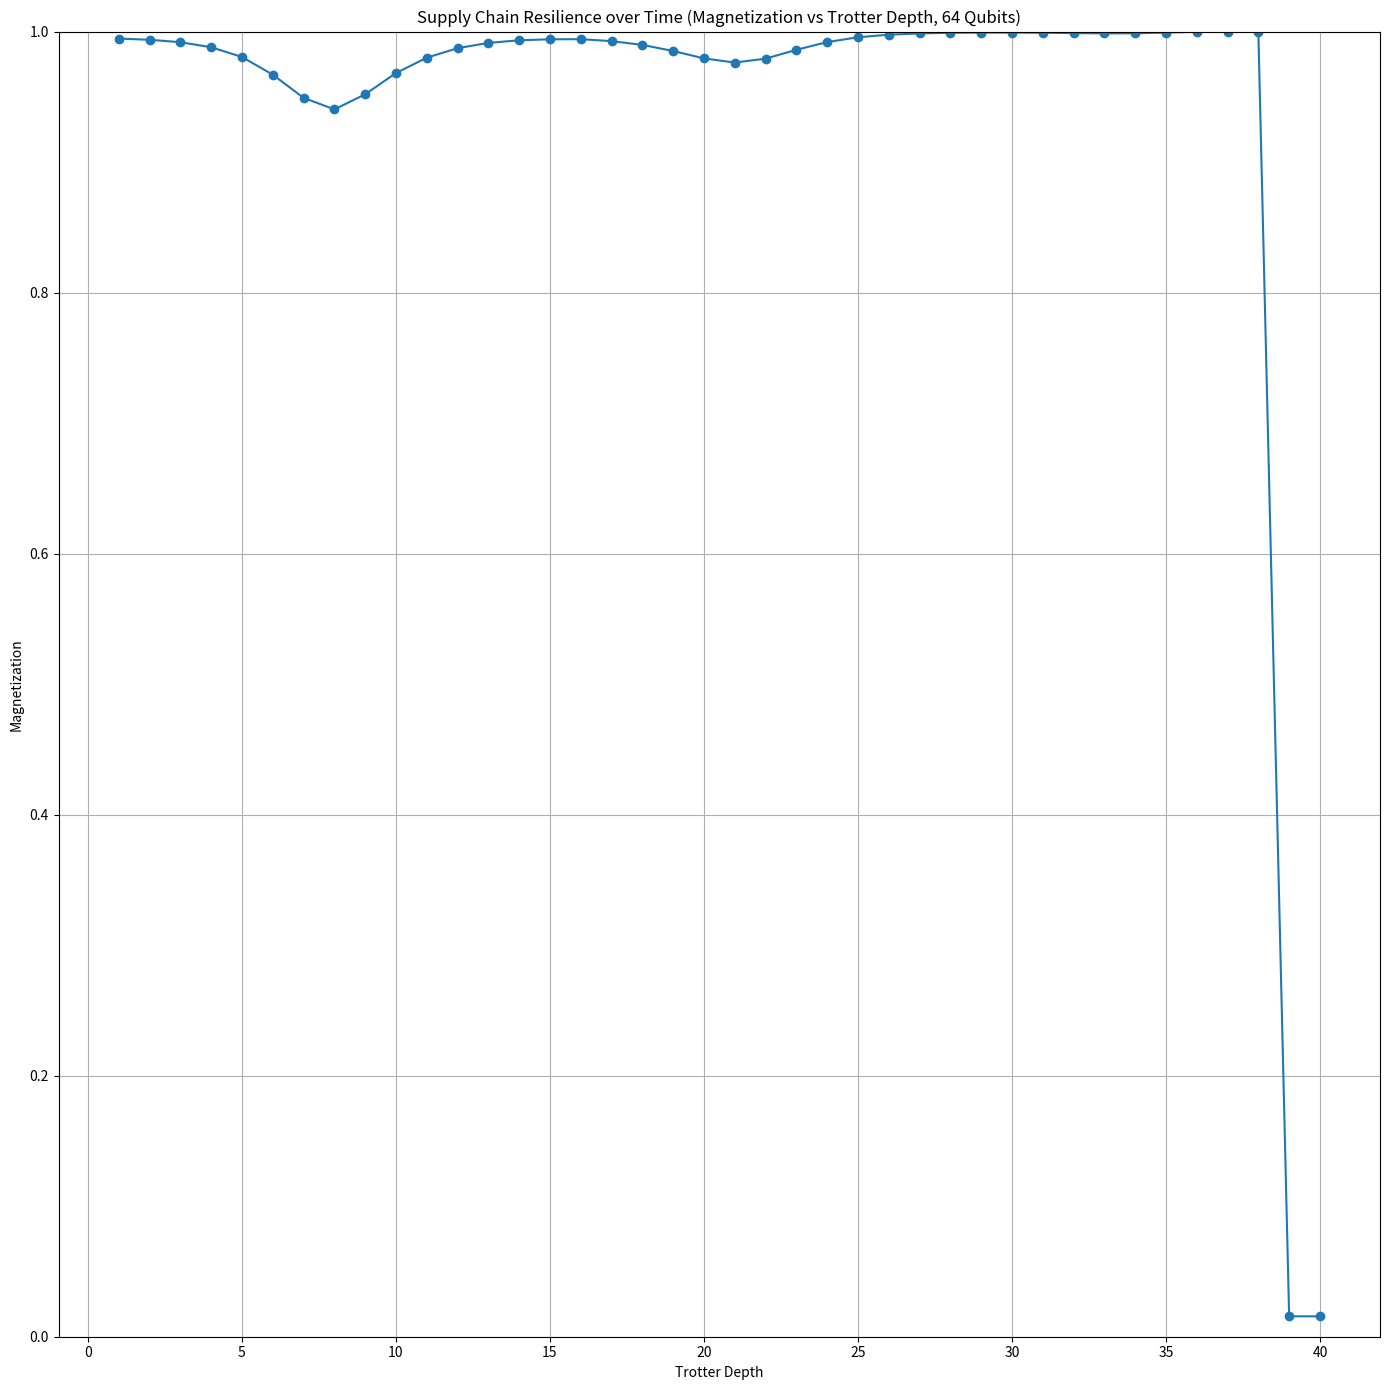

Python code for this plot:
# supply_chain.py
# [redacted]

import math
import numpy as np
import matplotlib.pyplot as plt


# Calculate various statistics based on comparison between ideal (Trotterized) and approximate (continuum) measurement distributions.
def calc_stats(n_rows, n_cols, ideal_probs, counts, bias, model, shots, depth):
    # For QV, we compare probabilities of (ideal) "heavy outputs."
    # If the probability is above 2/3, the protocol certifies/passes the qubit width.
    n = n_rows * n_cols
    n_pow = 2**n
    threshold = statistics.median(ideal_probs)
    u_u = statistics.mean(ideal_probs)
    numer = 0
    denom = 0
    diff_sqr = 0
    sum_hog_counts = 0
    experiment = [0] * n_pow
    # total = 0
    for i in range(n_pow):
        ideal = ideal_probs[i]

        count = counts[i] if i in counts else 0
        count /= shots

        # How many bits are 1, in the basis state?
        hamming_weight = hamming_distance(i, 0, n)
        # How closely grouped are "like" bits to "like"?
        expected_closeness = expected_closeness_weight(n_rows, n_cols, hamming_weight)
        # When we add all "closeness" possibilities for the particular Hamming weight, we should maintain the (n+1) mean probability dimensions.
        normed_closeness = (1 + closeness_like_bits(i, n_rows, n_cols)) / (
            1 + expected_closeness
        )
        # If we're also using conventional simulation, use a normalized weighted average that favors the (n+1)-dimensional model at later times.
        # The (n+1)-dimensional marginal probability is the product of a function of Hamming weight and "closeness," split among all basis states with that specific Hamming weight.
        count = (1 - model) * count + model * normed_closeness * bias[
            hamming_weight
        ] / math.comb(n, hamming_weight)

        # You can make sure this still adds up to 1.0, to show the distribution is normalized:
        # total += count

        experiment[i] = int(count * shots)

        # QV / HOG
        if ideal > threshold:
            sum_hog_counts += count * shots

        # L2 distance
        diff_sqr += (ideal - count) ** 2

        # XEB / EPLG
        ideal_centered = ideal - u_u
        denom += ideal_centered * ideal_centered
        numer += ideal_centered * (count - u_u)

    l2_similarity = 1 - diff_sqr ** (1 / 2)
    hog_prob = sum_hog_counts / shots

    xeb = numer / denom

    # This should be ~1.0, if we're properly normalized.
    # print("Distribution total: " + str(total))

    return {
        "qubits": n,
        "depth": depth,
        "l2_similarity": float(l2_similarity),
        "hog_prob": hog_prob,
        "xeb": xeb,
    }


# By Gemini (Google Search AI)
def int_to_bitstring(integer, length):
    return bin(integer)[2:].zfill(length)


# [redacted]
def closeness_like_bits(perm, n_rows, n_cols):
    """
    Compute closeness-of-like-bits metric C(state) for a given bitstring on an LxL toroidal grid.

    Parameters:
        perm: integer representing basis state, bit-length n_rows * n_cols
        n_rows: row count of torus
        n_cols: column count of torus

    Returns:
        normalized_closeness: float, in [-1, +1]
            +1 means all neighbors are like-like, -1 means all neighbors are unlike
    """
    # reshape the bitstring into LxL grid
    bitstring = list(int_to_bitstring(perm, n_rows * n_cols))
    grid = np.array(bitstring).reshape((n_rows, n_cols))
    total_edges = 0
    like_count = 0

    # iterate over each site, count neighbors (right and down to avoid double-count)
    for i in range(n_rows):
        for j in range(n_cols):
            s = grid[i, j]

            # right neighbor (wrap around)
            s_right = grid[i, (j + 1) % n_cols]
            like_count += 1 if s == s_right else -1
            total_edges += 1

            # down neighbor (wrap around)
            s_down = grid[(i + 1) % n_rows, j]
            like_count += 1 if s == s_down else -1
            total_edges += 1

    # normalize
    normalized_closeness = like_count / total_edges
    return normalized_closeness


# By Elara (OpenAI custom GPT)
def expected_closeness_weight(n_rows, n_cols, hamming_weight):
    L = n_rows * n_cols
    same_pairs = math.comb(hamming_weight, 2) + math.comb(L - hamming_weight, 2)
    total_pairs = math.comb(L, 2)
    mu_k = same_pairs / total_pairs
    return 2 * mu_k - 1  # normalized closeness in [-1,1]


# By Elara (OpenAI custom GPT)
def hamming_distance(s1, s2, n):
    return sum(
        ch1 != ch2 for ch1, ch2 in zip(int_to_bitstring(s1, n), int_to_bitstring(s2, n))
    )


def simulate_tfim(
    J_func,
    h_func,
    n_qubits=64,
    n_steps=20,
    delta_t=0.1,
    theta=[],
    delta_theta=[],
    t2=1.0,
    omega=3 * math.pi / 2,
):
    magnetizations = []

    for step in range(n_steps):
        t = step * delta_t
        J_t = J_func(t)
        h_t = h_func(t)

        # compute magnetization per qubit, then average
        mag_per_qubit = []

        for q in range(n_qubits):
            # gather local couplings for qubit q
            J_vals = [J_t[q, j] for j in range(n_qubits) if (j != q) and (abs(J_t[q, j]) > 1e-12)]
            h_val = h_t[q] if abs(h_t[q]) > 1e-12 else None

            if not J_vals or h_val is None:
                # trivial cases
                if h_val is None:
                    mag_per_qubit.append(1.0)  # effectively pinned in Z
                else:
                    # J_vals is None
                    mag_per_qubit.append(0.0)  # no coupling
                continue

            J_eff = np.mean(J_vals)
            h_eff = h_val

            # compute p_i using your same formula
            sin_delta_theta = math.sin(delta_theta[q])
            if t2 > 0.0:
                p_i = (
                    (2 ** (abs(J_eff / h_eff) - 1))
                    * (
                        1
                        + sin_delta_theta
                        * math.cos(J_eff * omega * t + theta[q])
                        / ((1 + math.sqrt(t / t2)) if t2 > 0 else 1)
                    )
                    - 1 / 2
                )
            else:
                p_i = (2 ** (abs(J_eff / h_eff) - 1)) - 1 / 2

            # compute d_magnetization for this qubit
            if p_i >= 1024:
                m_i = 1.0
            else:
                tot_n = 0.0
                m_sum = 0.0
                for k in range(n_qubits + 1):
                    if (p_i * k) >= 1024:
                        m_i = 1.0
                        tot_n = 1.0
                        break
                    n_val = 1.0 / (n_qubits * (2 ** (p_i * k)))
                    if n_val == float("inf"):
                        m_i = 1.0
                        tot_n = 1.0
                        break
                    m = (n_qubits - (k << 1)) / n_qubits
                    m_sum += n_val * m
                    tot_n += n_val
                m_i = m_sum / tot_n if tot_n > 0 else 0.0

            # adjust for sign of local J_eff (antiferromagnetism)
            if J_eff > 0:
                m_i = -m_i

            mag_per_qubit.append(m_i)

        # combine per-qubit magnetizations (e.g., average)
        step_mag = float(np.mean(mag_per_qubit))
        magnetizations.append(step_mag)

    return magnetizations


# Dynamic J(t) generator
def generate_Jt(n_nodes, t):
    J = np.zeros((n_nodes, n_nodes))

    # Base ring topology
    for i in range(n_nodes):
        J[i, (i + 1) % n_nodes] = -1.0
        J[(i + 1) % n_nodes, i] = -1.0

    # Simulate disruption:
    if t >= 0.5 and t < 1.0:
        # "Port 3" temporarily fails → remove its coupling
        J[2, 3] = J[3, 2] = 1e-10
    if t >= 1.0 and t < 1.5:
        # Alternate weak link opens between 1 and 4
        J[1, 4] = J[4, 1] = -0.3

    # Restoration: after step 15, port 3 recovers
    if t >= 1.5:
        J[2, 3] = J[3, 2] = -1.0

    return J


def generate_ht(n_nodes, t):
    # We can program h(q, t) for spatial-temporal locality.
    h = np.zeros(n_nodes)
    # Time-varying transverse field
    c = 0.5 * np.cos(t * math.pi / 10)
    # We can program for spatial locality, but we don't.
    #  n_sqrt = math.sqrt(n_nodes)
    for i in range(n_nodes):
        # "Longitude"-dependent severity (arbitrary)
        # h[i] = ((i % n_sqrt) / n_sqrt) * c
        h[i] = c

    return h


if __name__ == "__main__":
    # Example usage
    n_qubits = 64
    n_steps = 40
    delta_t = 0.1
    theta = [math.pi / 18] * n_qubits
    delta_theta = [2 * math.pi / 9] * n_qubits
    omega = 3 * math.pi / 2
    J_func = lambda t: generate_Jt(n_qubits, t)
    h_func = lambda t: generate_ht(n_qubits, t)

    mag = simulate_tfim(
        J_func, h_func, n_qubits, n_steps, delta_t, theta, delta_theta, omega
    )
    ylim = ((min(mag) * 100) // 10) / 10
    plt.figure(figsize=(14, 14))
    plt.plot(list(range(1, n_steps + 1)), mag, marker="o", linestyle="-")
    plt.title(
        "Supply Chain Resilience over Time (Magnetization vs Trotter Depth, "
        + str(n_qubits)
        + " Qubits)"
    )
    plt.xlabel("Trotter Depth")
    plt.ylabel("Magnetization")
    plt.ylim(ylim, 1.0)
    plt.grid(True)
    plt.tight_layout()
    plt.show()
